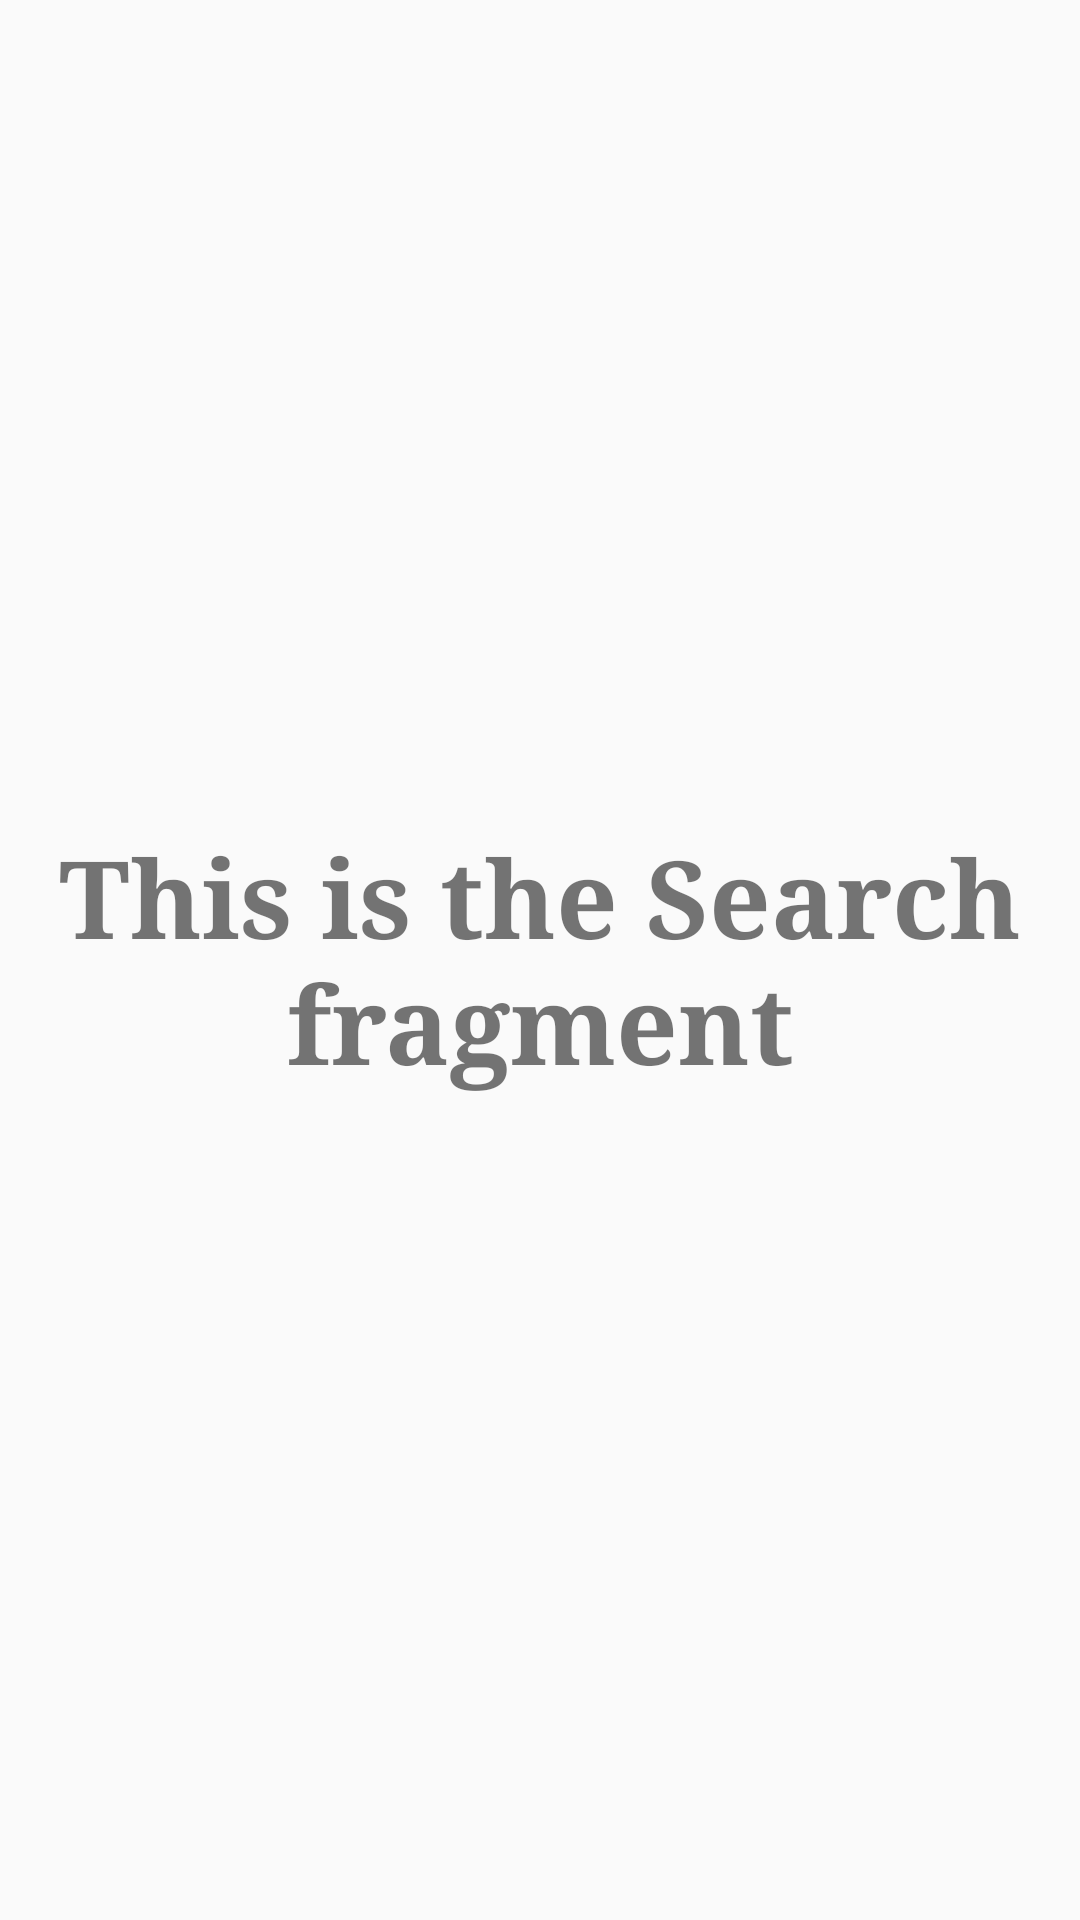

Android layout source for this screen:
<!-- AndroidManifest.xml: application theme AppTheme -->
<!-- res/layout/activity_search.xml -->
<?xml version="1.0" encoding="utf-8"?>
<LinearLayout xmlns:android="http://schemas.android.com/apk/res/android"
    android:orientation="vertical" android:layout_width="match_parent"
    android:layout_height="match_parent">
    <TextView
        android:id="@+id/textView"
        android:layout_width="match_parent"
        android:layout_height="match_parent"
        android:text="This is the Search fragment"
        android:textSize="36dp"
        android:textStyle="bold"
        android:typeface="serif"
        android:gravity="center"/>
</LinearLayout>
<!-- resources referenced by this layout -->
<resources>
  <style name="AppTheme" parent="Theme.AppCompat.Light.NoActionBar">
          
          <item name="colorPrimary">@color/colorPrimary</item>
          <item name="colorPrimaryDark">#ff8800</item>
          <item name="colorAccent">#ffd500</item>
      </style>
  <color name="colorPrimary">#3F51B5</color>
</resources>
